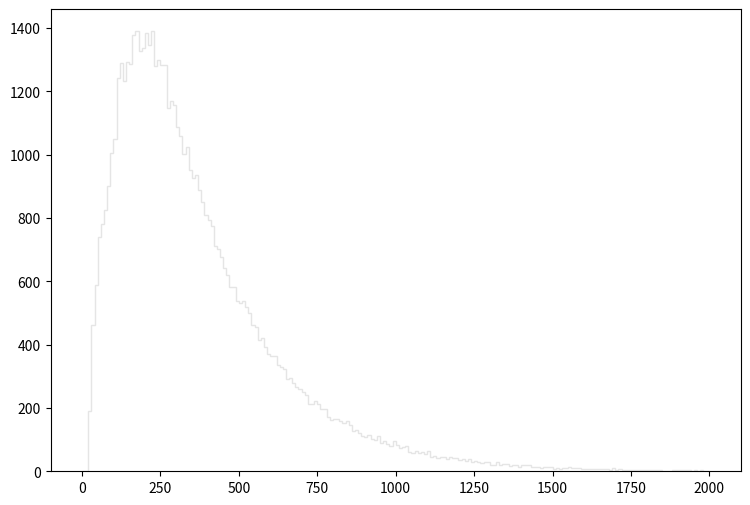

This chart was generated by the following Python code: (Note: this script raises an exception after producing the figure.)
def selection_0():

    # Library import
    import numpy
    import matplotlib
    import matplotlib.pyplot   as plt
    import matplotlib.gridspec as gridspec

    # Library version
    matplotlib_version = matplotlib.__version__
    numpy_version      = numpy.__version__

    # Histo binning
    xBinning = numpy.linspace(0.0,2000.0,201,endpoint=True)

    # Creating data sequence: middle of each bin
    xData = numpy.array([5.0,15.0,25.0,35.0,45.0,55.0,65.0,75.0,85.0,95.0,105.0,115.0,125.0,135.0,145.0,155.0,165.0,175.0,185.0,195.0,205.0,215.0,225.0,235.0,245.0,255.0,265.0,275.0,285.0,295.0,305.0,315.0,325.0,335.0,345.0,355.0,365.0,375.0,385.0,395.0,405.0,415.0,425.0,435.0,445.0,455.0,465.0,475.0,485.0,495.0,505.0,515.0,525.0,535.0,545.0,555.0,565.0,575.0,585.0,595.0,605.0,615.0,625.0,635.0,645.0,655.0,665.0,675.0,685.0,695.0,705.0,715.0,725.0,735.0,745.0,755.0,765.0,775.0,785.0,795.0,805.0,815.0,825.0,835.0,845.0,855.0,865.0,875.0,885.0,895.0,905.0,915.0,925.0,935.0,945.0,955.0,965.0,975.0,985.0,995.0,1005.0,1015.0,1025.0,1035.0,1045.0,1055.0,1065.0,1075.0,1085.0,1095.0,1105.0,1115.0,1125.0,1135.0,1145.0,1155.0,1165.0,1175.0,1185.0,1195.0,1205.0,1215.0,1225.0,1235.0,1245.0,1255.0,1265.0,1275.0,1285.0,1295.0,1305.0,1315.0,1325.0,1335.0,1345.0,1355.0,1365.0,1375.0,1385.0,1395.0,1405.0,1415.0,1425.0,1435.0,1445.0,1455.0,1465.0,1475.0,1485.0,1495.0,1505.0,1515.0,1525.0,1535.0,1545.0,1555.0,1565.0,1575.0,1585.0,1595.0,1605.0,1615.0,1625.0,1635.0,1645.0,1655.0,1665.0,1675.0,1685.0,1695.0,1705.0,1715.0,1725.0,1735.0,1745.0,1755.0,1765.0,1775.0,1785.0,1795.0,1805.0,1815.0,1825.0,1835.0,1845.0,1855.0,1865.0,1875.0,1885.0,1895.0,1905.0,1915.0,1925.0,1935.0,1945.0,1955.0,1965.0,1975.0,1985.0,1995.0])

    # Creating weights for histo: y1_PT_0
    y1_PT_0_weights = numpy.array([0.0,0.0,189.760787293,461.198604554,588.01269582,660.478233686,778.694632323,817.076899413,889.849037016,991.484749871,1032.01621512,1131.80962955,1150.53981349,1190.764379,1269.06371187,1260.1591195,1277.96830423,1275.2047066,1243.57813372,1254.93912398,1268.14241266,1244.80633267,1249.41192872,1159.75160559,1179.40338874,1126.89653376,1130.5814306,1083.29457115,1064.87128695,1032.93751433,1017.89162723,950.032285413,908.886720693,892.612634647,882.172643598,854.84476703,846.861173875,803.873310734,760.885447594,751.366755755,716.362485769,717.283484979,648.81004369,647.274645007,631.614658434,607.050379496,565.904814776,545.946131889,529.05794637,505.107466905,505.721866379,507.256965062,471.638595603,462.426803501,436.32712588,428.343532725,389.961565635,395.795660633,371.845181169,352.807797492,344.210104864,342.67470618,315.039629875,313.197331455,307.056336721,273.587165418,280.956509099,266.83192121,256.084940425,249.02264648,245.33798964,233.976909381,206.034783339,203.578325446,213.404127021,206.648882813,188.22550861,190.681966503,167.038626776,158.748103885,159.669283095,159.362233358,153.52813836,148.615252573,156.598725727,142.474107838,123.129584425,125.893092055,118.523718374,109.926145746,105.013259958,112.38260364,99.1791949607,95.1874583834,109.619096009,88.7392639122,93.6521796998,84.7475273349,76.7640841801,93.9592294365,81.3699202309,72.465297866,74.9217257598,78.9134623372,59.8759886605,56.4983515566,63.8676952379,56.8054012933,60.1830383972,52.5066149792,62.9465460277,45.1372712979,46.3655002448,42.9878931409,45.1372712979,44.8302215612,37.4608778799,44.5231718245,39.9173057737,42.0667139307,35.6185194596,37.7679276166,31.3197331455,38.6891068268,28.8632932517,33.1620915658,28.2491787783,26.0997856212,28.556234515,30.0915041986,18.73043294,18.4233772032,28.2491787783,18.4233772032,23.6433337275,21.4939405704,16.5810397829,19.9586588868,18.4233772032,14.1245908891,19.9586588868,18.1163214665,18.4233772032,13.8175321524,13.5104764157,14.7387023626,11.6681389954,12.5893092055,12.8963649423,12.5893092055,7.67640841801,11.3610832587,8.59757562818,11.6681389954,10.4399130485,12.5893092055,8.9046313649,9.21169010162,11.0540275219,7.98346415473,7.98346415473,8.29051989145,7.67640841801,5.83407099769,7.67640841801,7.36934968129,7.06229394457,6.14112673441,4.29878931409,8.9046313649,4.60584505081,6.44818247113,3.68467484065,4.60584505081,4.29878931409,4.60584505081,4.91290078753,4.29878931409,5.52701226097,3.99173057737,4.29878931409,3.99173057737,3.37761910393,5.52701226097,2.76350673048,2.14939405704,1.5352813836,2.45645039376,3.68467484065,3.37761910393,3.68467484065,2.76350673048,3.37761910393,3.99173057737,2.14939405704,2.76350673048,1.22822504688,3.07056336721,1.84233772032,0.614112673441])

    # Creating weights for histo: y1_PT_1
    y1_PT_1_weights = numpy.array([0.0,0.0,0.0,1.82209320175,0.909853848219,0.913150150035,0.0,0.0,0.0,0.0,0.0,0.0,0.0,0.0,0.0,0.0,0.0,0.0,0.0,0.0,0.0,0.0,0.0,0.0,0.0,0.0,0.0,0.0,0.0,0.0,0.0,0.0,0.0,0.0,0.0,0.0,0.0,0.0,0.0,0.0,0.0,0.0,0.0,0.0,0.0,0.0,0.0,0.0,0.0,0.0,0.0,0.0,0.0,0.0,0.0,0.0,0.0,0.0,0.0,0.0,0.0,0.0,0.0,0.0,0.0,0.0,0.0,0.0,0.0,0.0,0.0,0.0,0.0,0.0,0.0,0.0,0.0,0.0,0.0,0.0,0.0,0.0,0.0,0.0,0.0,0.0,0.0,0.0,0.0,0.0,0.0,0.0,0.0,0.0,0.0,0.0,0.0,0.0,0.0,0.0,0.0,0.0,0.0,0.0,0.0,0.0,0.0,0.0,0.0,0.0,0.0,0.0,0.0,0.0,0.0,0.0,0.0,0.0,0.0,0.0,0.0,0.0,0.0,0.0,0.0,0.0,0.0,0.0,0.0,0.0,0.0,0.0,0.0,0.0,0.0,0.0,0.0,0.0,0.0,0.0,0.0,0.0,0.0,0.0,0.0,0.0,0.0,0.0,0.0,0.0,0.0,0.0,0.0,0.0,0.0,0.0,0.0,0.0,0.0,0.0,0.0,0.0,0.0,0.0,0.0,0.0,0.0,0.0,0.0,0.0,0.0,0.0,0.0,0.0,0.0,0.0,0.0,0.0,0.0,0.0,0.0,0.0,0.0,0.0,0.0,0.0,0.0,0.0,0.0,0.0,0.0,0.0,0.0,0.0,0.0,0.0,0.0,0.0,0.0,0.0])

    # Creating weights for histo: y1_PT_2
    y1_PT_2_weights = numpy.array([0.0,0.0,0.0,0.0,0.0,0.752246786476,2.25808254825,7.52808020362,10.5435951411,12.8113767158,15.0565508847,9.04294994055,10.5332102999,7.52683439455,5.27341371341,3.76431126672,1.5053095469,0.752773001351,0.0,0.0,0.0,0.0,0.0,0.0,0.0,0.0,0.0,0.0,0.0,0.0,0.0,0.0,0.0,0.0,0.0,0.0,0.0,0.0,0.0,0.0,0.0,0.0,0.0,0.0,0.0,0.0,0.0,0.0,0.0,0.0,0.0,0.0,0.0,0.0,0.0,0.0,0.0,0.0,0.0,0.0,0.0,0.0,0.0,0.0,0.0,0.0,0.0,0.0,0.0,0.0,0.0,0.0,0.0,0.0,0.0,0.0,0.0,0.0,0.0,0.0,0.0,0.0,0.0,0.0,0.0,0.0,0.0,0.0,0.0,0.0,0.0,0.0,0.0,0.0,0.0,0.0,0.0,0.0,0.0,0.0,0.0,0.0,0.0,0.0,0.0,0.0,0.0,0.0,0.0,0.0,0.0,0.0,0.0,0.0,0.0,0.0,0.0,0.0,0.0,0.0,0.0,0.0,0.0,0.0,0.0,0.0,0.0,0.0,0.0,0.0,0.0,0.0,0.0,0.0,0.0,0.0,0.0,0.0,0.0,0.0,0.0,0.0,0.0,0.0,0.0,0.0,0.0,0.0,0.0,0.0,0.0,0.0,0.0,0.0,0.0,0.0,0.0,0.0,0.0,0.0,0.0,0.0,0.0,0.0,0.0,0.0,0.0,0.0,0.0,0.0,0.0,0.0,0.0,0.0,0.0,0.0,0.0,0.0,0.0,0.0,0.0,0.0,0.0,0.0,0.0,0.0,0.0,0.0,0.0,0.0,0.0,0.0,0.0,0.0,0.0,0.0,0.0,0.0,0.0,0.0])

    # Creating weights for histo: y1_PT_3
    y1_PT_3_weights = numpy.array([0.0,0.0,0.0,0.0,0.0,0.0,0.0,0.0,0.0,0.0,3.30199476371,5.35642587437,14.4365115646,18.977544663,18.1487910859,23.9266717741,30.1229390145,27.2192271395,31.7644589114,30.9401721381,28.8846806947,30.1162113865,27.2303697733,19.7963256284,16.9138173598,17.7378908479,14.4375170525,19.3888135799,16.0853958985,14.0286095086,13.614872576,8.66453887946,7.42314831259,6.60056477477,2.88769201565,4.12459353619,0.825650580535,0.411927968511,0.0,0.0,0.0,0.0,0.0,0.0,0.0,0.0,0.0,0.0,0.0,0.0,0.0,0.0,0.0,0.0,0.0,0.0,0.0,0.0,0.0,0.0,0.0,0.0,0.0,0.0,0.0,0.0,0.0,0.0,0.0,0.0,0.0,0.0,0.0,0.0,0.0,0.0,0.0,0.0,0.0,0.0,0.0,0.0,0.0,0.0,0.0,0.0,0.0,0.0,0.0,0.0,0.0,0.0,0.0,0.0,0.0,0.0,0.0,0.0,0.0,0.0,0.0,0.0,0.0,0.0,0.0,0.0,0.0,0.0,0.0,0.0,0.0,0.0,0.0,0.0,0.0,0.0,0.0,0.0,0.0,0.0,0.0,0.0,0.0,0.0,0.0,0.0,0.0,0.0,0.0,0.0,0.0,0.0,0.0,0.0,0.0,0.0,0.0,0.0,0.0,0.0,0.0,0.0,0.0,0.0,0.0,0.0,0.0,0.0,0.0,0.0,0.0,0.0,0.0,0.0,0.0,0.0,0.0,0.0,0.0,0.0,0.0,0.0,0.0,0.0,0.0,0.0,0.0,0.0,0.0,0.0,0.0,0.0,0.0,0.0,0.0,0.0,0.0,0.0,0.0,0.0,0.0,0.0,0.0,0.0,0.0,0.0,0.0,0.0,0.0,0.0,0.0,0.0,0.0,0.0,0.0,0.0,0.0,0.0,0.0,0.0])

    # Creating weights for histo: y1_PT_4
    y1_PT_4_weights = numpy.array([0.0,0.0,0.0,0.0,0.0,0.0,0.0,0.0,0.0,0.0,0.0,0.0,0.0,0.0,0.0,0.0,0.0,0.0,0.0,0.0,0.813660897617,3.10960083369,5.69984761328,6.88240320638,7.47622726875,8.58604142838,8.58644426146,10.0653046299,11.9908647993,12.9497548391,14.1370963298,14.9517029833,14.6547638961,17.0235576982,17.0973002019,17.4672452696,18.2811214124,14.6553290649,14.9493040221,15.9149821,14.5066445768,12.0636753758,10.3621234684,9.69366405579,8.43840911625,6.43853826811,6.73450634715,6.43890202037,5.40161885903,4.14475258716,4.07126861808,2.07339239494,2.14719652613,2.36822803202,1.3322014694,0.887930992453,0.296119321819,0.0739603342326,0.0,0.0,0.0,0.0,0.0,0.0,0.0,0.0,0.0,0.0,0.0,0.0,0.0,0.0,0.0,0.0,0.0,0.0,0.0,0.0,0.0,0.0,0.0,0.0,0.0,0.0,0.0,0.0,0.0,0.0,0.0,0.0,0.0,0.0,0.0,0.0,0.0,0.0,0.0,0.0,0.0,0.0,0.0,0.0,0.0,0.0,0.0,0.0,0.0,0.0,0.0,0.0,0.0,0.0,0.0,0.0,0.0,0.0,0.0,0.0,0.0,0.0,0.0,0.0,0.0,0.0,0.0,0.0,0.0,0.0,0.0,0.0,0.0,0.0,0.0,0.0,0.0,0.0,0.0,0.0,0.0,0.0,0.0,0.0,0.0,0.0,0.0,0.0,0.0,0.0,0.0,0.0,0.0,0.0,0.0,0.0,0.0,0.0,0.0,0.0,0.0,0.0,0.0,0.0,0.0,0.0,0.0,0.0,0.0,0.0,0.0,0.0,0.0,0.0,0.0,0.0,0.0,0.0,0.0,0.0,0.0,0.0,0.0,0.0,0.0,0.0,0.0,0.0,0.0,0.0,0.0,0.0,0.0,0.0,0.0,0.0,0.0,0.0,0.0,0.0,0.0,0.0])

    # Creating weights for histo: y1_PT_5
    y1_PT_5_weights = numpy.array([0.0,0.0,0.0,0.0,0.0,0.0,0.0,0.0,0.0,0.0,0.0,0.0,0.0,0.0,0.0,0.0,0.0,0.0,0.0,0.0,0.0,0.0,0.0,0.0,0.0,0.0,0.0,0.0,0.0,0.0,0.359232884497,0.623997465461,1.05875343832,1.39933308956,1.94681148724,1.92817175777,1.96665755514,2.55207949806,2.64688659664,3.02504669126,3.5356309381,2.96802469347,3.1570567273,2.89229994853,3.91289078015,3.74359828433,3.95124454048,4.27223559605,4.31036429323,4.49950735822,5.00989054866,4.08353365482,4.8579339165,5.2186681222,4.61382142958,4.99070616639,4.34798884898,4.61332028898,3.83742860888,4.00850060394,3.2706145865,2.81686028357,2.53348027996,2.26872650203,2.00408045432,1.85312580327,1.53133682384,1.26700586453,1.32372537746,0.945462053883,0.850786992343,0.567242242513,0.567185826685,0.3402141487,0.18914795636,0.207992313234,0.0755909974144,0.0378915706606,0.0,0.0,0.0,0.0,0.0,0.0,0.0,0.0,0.0,0.0,0.0,0.0,0.0,0.0,0.0,0.0,0.0,0.0,0.0,0.0,0.0,0.0,0.0,0.0,0.0,0.0,0.0,0.0,0.0,0.0,0.0,0.0,0.0,0.0,0.0,0.0,0.0,0.0,0.0,0.0,0.0,0.0,0.0,0.0,0.0,0.0,0.0,0.0,0.0,0.0,0.0,0.0,0.0,0.0,0.0,0.0,0.0,0.0,0.0,0.0,0.0,0.0,0.0,0.0,0.0,0.0,0.0,0.0,0.0,0.0,0.0,0.0,0.0,0.0,0.0,0.0,0.0,0.0,0.0,0.0,0.0,0.0,0.0,0.0,0.0,0.0,0.0,0.0,0.0,0.0,0.0,0.0,0.0,0.0,0.0,0.0,0.0,0.0,0.0,0.0,0.0,0.0,0.0,0.0,0.0,0.0,0.0,0.0,0.0,0.0,0.0,0.0,0.0,0.0,0.0,0.0,0.0,0.0,0.0,0.0,0.0,0.0])

    # Creating weights for histo: y1_PT_6
    y1_PT_6_weights = numpy.array([0.0,0.0,0.0,0.0,0.0,0.0,0.0,0.0,0.0,0.0,0.0,0.0,0.0,0.0,0.0,0.0,0.0,0.0,0.0,0.0,0.0,0.0,0.0,0.0,0.0,0.0,0.0,0.0,0.0,0.0,0.0,0.0,0.0,0.0,0.0,0.0,0.0,0.0,0.0,0.0,0.043018425228,0.150496745403,0.192911895222,0.258092406619,0.23638836289,0.322209200861,0.364725346452,0.536773104871,0.450598294342,0.643690062508,0.558589016225,0.72998611295,0.75228803365,0.751108624977,0.922688968669,0.85887343724,0.707985829954,0.730918618078,0.881414163828,1.01015865445,0.966317342375,1.07338860535,0.987856358863,0.837770794462,1.05254013902,1.15866142692,1.35201771854,1.26717077371,0.966039172879,1.18058208296,1.13812936902,1.41749701846,1.09599231372,1.20224331408,1.35237836416,1.13806038898,1.43866564214,1.24471552239,0.966659243427,1.1157355999,1.02987494845,1.13804314397,1.13832131347,0.924070068971,0.644251425047,0.70886105166,0.686758198349,0.643975130008,0.473134297297,0.558501516548,0.321945652134,0.622651076308,0.343307869789,0.322017256411,0.321628044051,0.278937049063,0.321958323467,0.215130590008,0.21456480375,0.15061955986,0.171926968377,0.172199514501,0.2146420314,0.150533034901,0.107354605979,0.236446096182,0.0860456978954,0.0429234877034,0.12846722087,0.0858267612569,0.0428375700684,0.0213476568691,0.0430565966809,0.0215457270465,0.0429275740208,0.0431176140222,0.0,0.0,0.0,0.0,0.0,0.0,0.0,0.0,0.0,0.0,0.0,0.0,0.0,0.0,0.0,0.0,0.0,0.0,0.0,0.0,0.0,0.0,0.0,0.0,0.0,0.0,0.0,0.0,0.0,0.0,0.0,0.0,0.0,0.0,0.0,0.0,0.0,0.0,0.0,0.0,0.0,0.0,0.0,0.0,0.0,0.0,0.0,0.0,0.0,0.0,0.0,0.0,0.0,0.0,0.0,0.0,0.0,0.0,0.0,0.0,0.0,0.0,0.0,0.0,0.0,0.0,0.0,0.0,0.0,0.0,0.0,0.0,0.0,0.0,0.0,0.0,0.0,0.0,0.0,0.0,0.0,0.0,0.0,0.0])

    # Creating weights for histo: y1_PT_7
    y1_PT_7_weights = numpy.array([0.0,0.0,0.0,0.0,0.0,0.0,0.0,0.0,0.0,0.0,0.0,0.0,0.0,0.0,0.0,0.0,0.0,0.0,0.0,0.0,0.0,0.0,0.0,0.0,0.0,0.0,0.0,0.0,0.0,0.0,0.0,0.0,0.0,0.0,0.0,0.0,0.0,0.0,0.0,0.0,0.0,0.0,0.0,0.0,0.0,0.0,0.0,0.0,0.0,0.0,0.0,0.0,0.0,0.0,0.0,0.0,0.0,0.0,0.0,0.0,0.0016221902017,0.00484954537566,0.0161990822689,0.0129446750064,0.0226939094826,0.0307866691285,0.043745111421,0.0324039480552,0.0340246845195,0.0437337015469,0.0372542132273,0.0372588337548,0.0356307107329,0.0696514976646,0.0421082816908,0.0421354076448,0.032397818784,0.0664133879771,0.0664336302881,0.0485974511157,0.0583202354292,0.056712889065,0.045371285649,0.0501933247414,0.035628950532,0.0615726153173,0.0632012412537,0.0648157855825,0.0581841027444,0.0486102125726,0.0534584346543,0.0533285255372,0.0664387537302,0.051837289572,0.0485880214677,0.0615944606685,0.0387301417307,0.0485836523975,0.0405149855021,0.0534540341519,0.0421097904345,0.0372554705137,0.0648014210854,0.0615395172528,0.0518582548227,0.0550436527779,0.0615433834085,0.053451299554,0.055075902174,0.0583279363084,0.0679330700471,0.0776320916477,0.0680318613259,0.0648032127185,0.0680389964262,0.0776506051899,0.0826374430971,0.0972007486131,0.0923432854763,0.076146073421,0.0566865174828,0.0726933449453,0.0842170977283,0.0534488164134,0.0583297279415,0.0551020222989,0.0356337282203,0.0518470964059,0.0518536971595,0.0421182456855,0.0486040204371,0.0421299070168,0.0485987712664,0.02755331827,0.017815072477,0.024298408093,0.0371556734058,0.0178230059542,0.0129544755539,0.0178089589219,0.0194423656899,0.0145765227393,0.0129546861494,0.0128413009188,0.0226857685531,0.0128412694866,0.0113516962826,0.0048656857898,0.0113417417175,0.00485778374479,0.0097249059843,0.00810587314306,0.00323514877802,0.00324547424257,0.00648264096526,0.00485933020706,0.00323357088359,0.0,0.0,0.0,0.0,0.0,0.0,0.0,0.0,0.0,0.0,0.0,0.0,0.0,0.0,0.0,0.0,0.0,0.0,0.0,0.0,0.0,0.0,0.0,0.0,0.0,0.0,0.0,0.0,0.0,0.0,0.0,0.0,0.0,0.0,0.0,0.0,0.0,0.0,0.0,0.0,0.0,0.0,0.0])

    # Creating weights for histo: y1_PT_8
    y1_PT_8_weights = numpy.array([0.0,0.0,0.0,0.0,0.0,0.0,0.0,0.0,0.0,0.0,0.0,0.0,0.0,0.0,0.0,0.0,0.0,0.0,0.0,0.0,0.0,0.0,0.0,0.0,0.0,0.0,0.0,0.0,0.0,0.0,0.0,0.0,0.0,0.0,0.0,0.0,0.0,0.0,0.0,0.0,0.0,0.0,0.0,0.0,0.0,0.0,0.0,0.0,0.0,0.0,0.0,0.0,0.0,0.0,0.0,0.0,0.0,0.0,0.0,0.0,0.0,0.0,0.0,0.0,0.0,0.0,0.0,0.0,0.0,0.0,0.0,0.0,0.0,0.0,0.0,0.0,0.0,0.0,0.0,0.0,0.0,0.0,0.0,0.0,0.0,0.00212624021527,0.0,0.00638724665889,0.00638607177072,0.00212763671741,0.00638585015675,0.00212763671741,0.0,0.00212980497074,0.0,0.0,0.00852190820525,0.00213219483804,0.00212624021527,0.00849543257374,0.00213366818121,0.00426200092241,0.00213219483804,0.00848550003578,0.00426347315194,0.00639566910362,0.00213366818121,0.0,0.00425149486085,0.0,0.00638228540128,0.00212763671741,0.00212763671741,0.0,0.0,0.00424438205449,0.00424990681296,0.00213366818121,0.00212980497074,0.00213060679015,0.0,0.0,0.00639021784526,0.0,0.00213219483804,0.0,0.00426586301925,0.00425983155545,0.00213219483804,0.00213366818121,0.0,0.00638904184346,0.00424557253358,0.0,0.00212763671741,0.00213060679015,0.00213060679015,0.00636142918748,0.00212763671741,0.00212624021527,0.00426733636241,0.00426200092241,0.00212763671741,0.0,0.00425744168815,0.0085248025506,0.00631221529382,0.00426438967608,0.00425387581904,0.0085137073745,0.00213219483804,0.00639180589315,0.00425744168815,0.00852547407436,0.0085233047074,0.00424438205449,0.0042412995043,0.014906201496,0.00212980497074,0.0106467396684,0.00638824002405,0.0106494680816,0.00851226966775,0.0,0.0042524793169,0.00638588022497,0.00426438967608,0.00841561145133,0.00426733636241,0.00639497307983,0.00213060679015,0.00426427497136,0.00426438967608,0.00212763671741,0.00638082764904,0.0,0.00213366818121,0.00851307148716,0.00413849177846,0.00425961105511,0.00639260771256,0.00202509626471,0.0,0.00212763671741,0.00212763671741,0.0,0.0021149646298,0.0,0.0,0.00419598445754,0.00212624021527,0.00635995584431,0.00212624021527,0.00212763671741,0.0,0.00211218721645,0.00212763671741,0.0,0.0,0.0])

    # Creating weights for histo: y1_PT_9
    y1_PT_9_weights = numpy.array([0.0,0.0,0.0,0.0,0.0,0.0,0.0,0.0,0.0,0.0,0.0,0.0,0.0,0.0,0.0,0.0,0.0,0.0,0.0,0.0,0.0,0.0,0.0,0.0,0.0,0.0,0.0,0.0,0.0,0.0,0.0,0.0,0.0,0.0,0.0,0.0,0.0,0.0,0.0,0.0,0.0,0.0,0.0,0.0,0.0,0.0,0.0,0.0,0.0,0.0,0.0,0.0,0.0,0.0,0.0,0.0,0.0,0.0,0.0,0.0,0.0,0.0,0.0,0.0,0.0,0.0,0.0,0.0,0.0,0.0,0.0,0.0,0.0,0.0,0.0,0.0,0.0,0.0,0.0,0.0,0.0,0.0,0.0,0.0,0.0,0.0,0.0,0.0,0.0,0.0,0.0,0.0,0.0,0.0,0.0,0.0,0.0,0.0,0.0,0.0,0.0,0.0,0.0,0.0,0.0,0.0,0.0,0.0,0.0,0.0,0.0,0.0,0.0,0.0,0.0,0.0,0.0,0.0,0.0,0.0,0.0,0.0,0.0,0.0,0.0,0.0,0.0,0.0,0.0,0.0,0.0,0.0,0.0,0.0,0.0,0.0,0.0,0.0,0.0,0.0,0.0,0.0,0.0,0.0,0.0,0.0,0.0,0.0,0.0,0.0,0.0,0.0,0.0,0.0,0.0,0.0,0.0,0.0,0.0,0.0,0.0,0.0,0.0,0.0,0.0,0.0,0.0,0.0,0.0,0.0,0.0,0.0,0.0,0.0,0.0,0.0,0.0,0.0,0.0,0.0,0.0,0.0,0.0,0.0,0.0,0.0,0.0,0.0,0.0,0.0,0.0,0.0,0.0,0.0,0.0,0.0,0.0,0.0,0.0,0.0])

    # Creating weights for histo: y1_PT_10
    y1_PT_10_weights = numpy.array([0.0,0.0,0.0,0.0,0.0,78.9085371523,0.0,0.0,0.0,0.0,0.0,79.0971291539,78.97186254,0.0,0.0,0.0,0.0,0.0,0.0,0.0,0.0,0.0,0.0,0.0,0.0,0.0,0.0,0.0,0.0,0.0,0.0,0.0,0.0,0.0,0.0,0.0,0.0,0.0,0.0,0.0,0.0,0.0,0.0,0.0,0.0,0.0,0.0,0.0,0.0,0.0,0.0,0.0,0.0,0.0,0.0,0.0,0.0,0.0,0.0,0.0,0.0,0.0,0.0,0.0,0.0,0.0,0.0,0.0,0.0,0.0,0.0,0.0,0.0,0.0,0.0,0.0,0.0,0.0,0.0,0.0,0.0,0.0,0.0,0.0,0.0,0.0,0.0,0.0,0.0,0.0,0.0,0.0,0.0,0.0,0.0,0.0,0.0,0.0,0.0,0.0,0.0,0.0,0.0,0.0,0.0,0.0,0.0,0.0,0.0,0.0,0.0,0.0,0.0,0.0,0.0,0.0,0.0,0.0,0.0,0.0,0.0,0.0,0.0,0.0,0.0,0.0,0.0,0.0,0.0,0.0,0.0,0.0,0.0,0.0,0.0,0.0,0.0,0.0,0.0,0.0,0.0,0.0,0.0,0.0,0.0,0.0,0.0,0.0,0.0,0.0,0.0,0.0,0.0,0.0,0.0,0.0,0.0,0.0,0.0,0.0,0.0,0.0,0.0,0.0,0.0,0.0,0.0,0.0,0.0,0.0,0.0,0.0,0.0,0.0,0.0,0.0,0.0,0.0,0.0,0.0,0.0,0.0,0.0,0.0,0.0,0.0,0.0,0.0,0.0,0.0,0.0,0.0,0.0,0.0,0.0,0.0,0.0,0.0,0.0,0.0])

    # Creating weights for histo: y1_PT_11
    y1_PT_11_weights = numpy.array([0.0,0.0,0.0,0.0,0.0,0.0,0.0,0.0,0.0,0.0,0.0,17.2486885309,34.5412068894,17.3128913891,0.0,0.0,69.0993600824,86.4336994973,51.7898925383,51.7837826465,86.3385350506,69.1008587351,103.724866186,86.3937546387,86.3570664677,120.954645755,120.972860149,17.2639690244,69.1551848956,86.3425987051,17.2947865117,69.0817220929,51.7349899729,86.4209321291,17.2639690244,0.0,17.2277477414,0.0,0.0,0.0,0.0,0.0,0.0,0.0,0.0,0.0,0.0,0.0,0.0,0.0,0.0,0.0,0.0,0.0,0.0,0.0,0.0,0.0,0.0,0.0,0.0,0.0,0.0,0.0,0.0,0.0,0.0,0.0,0.0,0.0,0.0,0.0,0.0,0.0,0.0,0.0,0.0,0.0,0.0,0.0,0.0,0.0,0.0,0.0,0.0,0.0,0.0,0.0,0.0,0.0,0.0,0.0,0.0,0.0,0.0,0.0,0.0,0.0,0.0,0.0,0.0,0.0,0.0,0.0,0.0,0.0,0.0,0.0,0.0,0.0,0.0,0.0,0.0,0.0,0.0,0.0,0.0,0.0,0.0,0.0,0.0,0.0,0.0,0.0,0.0,0.0,0.0,0.0,0.0,0.0,0.0,0.0,0.0,0.0,0.0,0.0,0.0,0.0,0.0,0.0,0.0,0.0,0.0,0.0,0.0,0.0,0.0,0.0,0.0,0.0,0.0,0.0,0.0,0.0,0.0,0.0,0.0,0.0,0.0,0.0,0.0,0.0,0.0,0.0,0.0,0.0,0.0,0.0,0.0,0.0,0.0,0.0,0.0,0.0,0.0,0.0,0.0,0.0,0.0,0.0,0.0,0.0,0.0,0.0,0.0,0.0,0.0,0.0,0.0,0.0,0.0,0.0,0.0,0.0,0.0,0.0,0.0,0.0,0.0,0.0])

    # Creating weights for histo: y1_PT_12
    y1_PT_12_weights = numpy.array([0.0,0.0,0.0,0.0,0.0,0.0,0.0,0.0,0.0,0.0,0.0,0.0,0.0,0.0,0.0,0.0,0.0,0.0,0.0,0.0,2.07914487411,0.0,4.15234016472,8.31073608337,10.3938750431,10.3852458101,10.3754798611,16.593192748,8.30942914839,12.4546085788,24.911845453,14.5362184535,18.6924101816,20.7451290034,29.0705039126,45.7056512931,49.8392587231,64.405005829,66.445353487,37.3762632568,56.0831189648,39.4567998869,47.7701758058,37.3952469923,29.0750046159,22.8610596254,39.472234991,20.764332004,35.3058820598,18.6940719797,12.4577359906,16.617167648,29.0776877274,24.9293635749,12.456270377,14.5276815426,4.15933933529,4.14988785846,0.0,0.0,0.0,0.0,0.0,0.0,0.0,0.0,0.0,0.0,0.0,0.0,0.0,0.0,0.0,0.0,0.0,0.0,0.0,0.0,0.0,0.0,0.0,0.0,0.0,0.0,0.0,0.0,0.0,0.0,0.0,0.0,0.0,0.0,0.0,0.0,0.0,0.0,0.0,0.0,0.0,0.0,0.0,0.0,0.0,0.0,0.0,0.0,0.0,0.0,0.0,0.0,0.0,0.0,0.0,0.0,0.0,0.0,0.0,0.0,0.0,0.0,0.0,0.0,0.0,0.0,0.0,0.0,0.0,0.0,0.0,0.0,0.0,0.0,0.0,0.0,0.0,0.0,0.0,0.0,0.0,0.0,0.0,0.0,0.0,0.0,0.0,0.0,0.0,0.0,0.0,0.0,0.0,0.0,0.0,0.0,0.0,0.0,0.0,0.0,0.0,0.0,0.0,0.0,0.0,0.0,0.0,0.0,0.0,0.0,0.0,0.0,0.0,0.0,0.0,0.0,0.0,0.0,0.0,0.0,0.0,0.0,0.0,0.0,0.0,0.0,0.0,0.0,0.0,0.0,0.0,0.0,0.0,0.0,0.0,0.0,0.0,0.0,0.0,0.0,0.0,0.0])

    # Creating weights for histo: y1_PT_13
    y1_PT_13_weights = numpy.array([0.0,0.0,0.0,0.0,0.0,0.0,0.0,0.0,0.0,0.0,0.0,0.0,0.0,0.0,0.0,0.0,0.0,0.0,0.0,0.0,0.0,0.0,0.0,0.0,0.0,0.0,0.0,0.0,0.0,0.0,0.0,0.0,0.755502653215,0.0,0.754445761059,2.26861400616,1.51350825646,3.02717900667,5.2887666372,2.27085114007,3.02721633017,2.26860535803,2.26829038414,3.02635424845,2.26422257829,3.02039159245,3.78571897313,3.01780170598,6.04311544821,4.53384022235,3.02829324957,6.80937136464,9.8245454055,3.02502380238,3.78201393345,6.0455096139,15.1262250619,15.1277407599,15.8763772554,11.3429562397,13.6164805613,15.1137899655,15.1304034727,12.0979149712,12.8520771647,12.8468837369,9.83099053596,6.80745512175,6.8102316257,6.05069393847,2.26911150105,3.02774932789,2.271921232,3.77917689262,4.54253659682,1.50869944267,2.26635684501,0.0,0.0,0.0,0.0,0.0,0.0,0.0,0.0,0.0,0.0,0.0,0.0,0.0,0.0,0.0,0.0,0.0,0.0,0.0,0.0,0.0,0.0,0.0,0.0,0.0,0.0,0.0,0.0,0.0,0.0,0.0,0.0,0.0,0.0,0.0,0.0,0.0,0.0,0.0,0.0,0.0,0.0,0.0,0.0,0.0,0.0,0.0,0.0,0.0,0.0,0.0,0.0,0.0,0.0,0.0,0.0,0.0,0.0,0.0,0.0,0.0,0.0,0.0,0.0,0.0,0.0,0.0,0.0,0.0,0.0,0.0,0.0,0.0,0.0,0.0,0.0,0.0,0.0,0.0,0.0,0.0,0.0,0.0,0.0,0.0,0.0,0.0,0.0,0.0,0.0,0.0,0.0,0.0,0.0,0.0,0.0,0.0,0.0,0.0,0.0,0.0,0.0,0.0,0.0,0.0,0.0,0.0,0.0,0.0,0.0,0.0,0.0,0.0,0.0,0.0,0.0,0.0,0.0,0.0,0.0,0.0,0.0,0.0])

    # Creating weights for histo: y1_PT_14
    y1_PT_14_weights = numpy.array([0.0,0.0,0.0,0.0,0.0,0.0,0.0,0.0,0.0,0.0,0.0,0.0,0.0,0.0,0.0,0.0,0.0,0.0,0.0,0.0,0.0,0.0,0.0,0.0,0.0,0.0,0.0,0.0,0.0,0.0,0.0,0.0,0.0,0.0,0.0,0.0,0.0,0.0,0.0,0.0,0.212260573394,0.21271710161,0.636445232254,0.424589996818,0.0,0.0,0.63675802954,0.0,0.212398562012,0.84967862252,0.636867104608,1.2729660668,0.0,0.636410605248,2.54598984528,0.849176530936,0.212327201525,0.424608175996,0.424440235018,1.0614371909,0.848768509384,1.90799043759,1.06199439713,1.69740601326,0.636335580069,0.848015372008,1.91032256643,1.90861949486,2.12054600421,1.06016926537,2.12162954094,2.12314043262,2.33545245598,2.33402091785,1.69700953405,1.48685708162,4.87837088585,4.66640744102,2.9694677381,3.18355208703,3.81928948558,5.5191695984,4.03371721898,2.75912137444,1.91048560191,3.81896630019,3.18268929747,3.18361268429,2.12084899051,1.69660728366,1.48612558612,0.423536470167,2.33388904667,1.69627544152,1.27324914258,0.636621829983,2.33420040116,1.0613734195,1.48595158542,1.27187069919,1.27276811575,1.69808412546,0.636602496572,1.06130993665,1.06075994438,0.211885187796,0.636559501373,0.636069240683,0.849186630479,0.424501409395,0.0,0.634892788161,0.637174707843,0.424415996114,0.211760963412,0.636796407804,0.212159260546,0.0,0.0,0.0,0.0,0.0,0.0,0.0,0.0,0.0,0.0,0.0,0.0,0.0,0.0,0.0,0.0,0.0,0.0,0.0,0.0,0.0,0.0,0.0,0.0,0.0,0.0,0.0,0.0,0.0,0.0,0.0,0.0,0.0,0.0,0.0,0.0,0.0,0.0,0.0,0.0,0.0,0.0,0.0,0.0,0.0,0.0,0.0,0.0,0.0,0.0,0.0,0.0,0.0,0.0,0.0,0.0,0.0,0.0,0.0,0.0,0.0,0.0,0.0,0.0,0.0,0.0,0.0,0.0,0.0,0.0,0.0,0.0,0.0,0.0,0.0,0.0,0.0,0.0,0.0,0.0,0.0,0.0,0.0])

    # Creating weights for histo: y1_PT_15
    y1_PT_15_weights = numpy.array([0.0,0.0,0.0,0.0,0.0,0.0,0.0,0.0,0.0,0.0,0.0,0.0,0.0,0.0,0.0,0.0,0.0,0.0,0.0,0.0,0.0,0.0,0.0,0.0,0.0,0.0,0.0,0.0,0.0,0.0,0.0,0.0,0.0,0.0,0.0,0.0,0.0,0.0,0.0,0.0,0.0,0.0,0.0,0.0,0.0,0.0,0.0,0.0,0.0,0.0,0.0,0.0,0.0,0.0,0.0,0.0,0.0,0.0,0.0,0.0,0.0,0.0,0.0,0.0,0.0,0.0,0.0,0.0,0.0,0.115000199243,0.115905766366,0.115000199243,0.114122199795,0.0,0.115222158921,0.0,0.227821045187,0.0,0.11407123062,0.0,0.114144626232,0.0,0.0,0.0,0.0,0.0,0.0,0.229559492958,0.113795553862,0.0,0.0,0.1131372094,0.0,0.0,0.1131372094,0.0,0.0,0.11407123062,0.114914836954,0.0,0.0,0.115174292217,0.0,0.114483327483,0.0,0.0,0.0,0.0,0.0,0.228697892288,0.0,0.0,0.0,0.0,0.114144626232,0.114122199795,0.114337245394,0.114122199795,0.571100480343,0.342754851538,0.342408172504,0.342197559007,0.113449052111,0.113911409014,0.0,0.113449052111,0.11407123062,0.343505561011,0.113795553862,0.228215856852,0.230243100402,0.113795553862,0.1131372094,0.228451378763,0.226586261511,0.0,0.0,0.114337245394,0.0,0.0,0.341274618043,0.229488313396,0.0,0.11407123062,0.0,0.0,0.23017449146,0.0,0.0,0.0,0.227786297506,0.0,0.0,0.0,0.0,0.114195506766,0.115366113601,0.0,0.0,0.0,0.0,0.0,0.0,0.0,0.0,0.0,0.0,0.0,0.0,0.0,0.0,0.0,0.0,0.0,0.0,0.0,0.0,0.0,0.0,0.0,0.0,0.0,0.0,0.0,0.0,0.0,0.0,0.0,0.0,0.0,0.0,0.0,0.0,0.0,0.0,0.0,0.0,0.0,0.0,0.0])

    # Creating weights for histo: y1_PT_16
    y1_PT_16_weights = numpy.array([0.0,0.0,0.0,0.0,0.0,0.0,0.0,0.0,0.0,0.0,0.0,0.0,0.0,0.0,0.0,0.0,0.0,0.0,0.0,0.0,0.0,0.0,0.0,0.0,0.0,0.0,0.0,0.0,0.0,0.0,0.0,0.0,0.0,0.0,0.0,0.0,0.0,0.0,0.0,0.0,0.0,0.0,0.0,0.0,0.0,0.0,0.0,0.0,0.0,0.0,0.0,0.0,0.0,0.0,0.0,0.0,0.0,0.0,0.0,0.0,0.0,0.0,0.0,0.0,0.0,0.0,0.0,0.0,0.0,0.0,0.0,0.0,0.0,0.0,0.0,0.0,0.0,0.0,0.0,0.0,0.0,0.0,0.0,0.0,0.0,0.0,0.0,0.0,0.0,0.0,0.0,0.0,0.0135414770362,0.0135377523129,0.0,0.0,0.0,0.0135469601754,0.0,0.0,0.0135469601754,0.0135002712018,0.0,0.0,0.0,0.0,0.0,0.0,0.0,0.0,0.0,0.0135469601754,0.0,0.0,0.0,0.0,0.0,0.0,0.0,0.01355507372,0.0,0.0,0.0,0.0,0.0,0.0,0.0,0.0,0.0,0.0,0.0,0.0,0.0,0.0,0.0,0.0,0.0,0.0,0.0,0.0,0.0,0.0,0.0,0.0,0.0,0.0,0.0,0.0,0.0,0.0,0.0,0.0,0.0,0.0135459582537,0.0,0.0135727675994,0.0135410352667,0.0271028596867,0.0270260466524,0.0270483256951,0.0406357207738,0.0135400362324,0.0,0.0406291664157,0.040596943228,0.0270608771464,0.0406263945286,0.0,0.0270870368311,0.0,0.01355507372,0.0,0.0270114971324,0.0,0.0,0.0135410352667,0.0,0.0135377523129,0.0,0.0,0.0,0.0135575222203,0.0,0.0135575222203,0.0,0.0135514529424,0.0135727675994,0.0,0.0,0.0135876318441,0.0,0.0135480573807,0.0135002712018,0.0,0.0,0.0,0.0,0.0,0.0135727675994,0.0271187258531])

    # Creating a new Canvas
    fig   = plt.figure(figsize=(12,6),dpi=80)
    frame = gridspec.GridSpec(1,1,right=0.7)
    pad   = fig.add_subplot(frame[0])

    # Creating a new Stack
    pad.hist(x=xData, bins=xBinning, weights=y1_PT_0_weights+y1_PT_1_weights+y1_PT_2_weights+y1_PT_3_weights+y1_PT_4_weights+y1_PT_5_weights+y1_PT_6_weights+y1_PT_7_weights+y1_PT_8_weights+y1_PT_9_weights+y1_PT_10_weights+y1_PT_11_weights+y1_PT_12_weights+y1_PT_13_weights+y1_PT_14_weights+y1_PT_15_weights+y1_PT_16_weights,\
             label="$bg\_dip\_1600\_inf$", histtype="step", rwidth=1.0,\
             color=None, edgecolor="#e5e5e5", linewidth=1, linestyle="solid",\
             bottom=None, cumulative=False, normed=False, align="mid", orientation="vertical")

    pad.hist(x=xData, bins=xBinning, weights=y1_PT_0_weights+y1_PT_1_weights+y1_PT_2_weights+y1_PT_3_weights+y1_PT_4_weights+y1_PT_5_weights+y1_PT_6_weights+y1_PT_7_weights+y1_PT_8_weights+y1_PT_9_weights+y1_PT_10_weights+y1_PT_11_weights+y1_PT_12_weights+y1_PT_13_weights+y1_PT_14_weights+y1_PT_15_weights,\
             label="$bg\_dip\_1200\_1600$", histtype="step", rwidth=1.0,\
             color=None, edgecolor="#f2f2f2", linewidth=1, linestyle="solid",\
             bottom=None, cumulative=False, normed=False, align="mid", orientation="vertical")

    pad.hist(x=xData, bins=xBinning, weights=y1_PT_0_weights+y1_PT_1_weights+y1_PT_2_weights+y1_PT_3_weights+y1_PT_4_weights+y1_PT_5_weights+y1_PT_6_weights+y1_PT_7_weights+y1_PT_8_weights+y1_PT_9_weights+y1_PT_10_weights+y1_PT_11_weights+y1_PT_12_weights+y1_PT_13_weights+y1_PT_14_weights,\
             label="$bg\_dip\_800\_1200$", histtype="step", rwidth=1.0,\
             color=None, edgecolor="#ccc6aa", linewidth=1, linestyle="solid",\
             bottom=None, cumulative=False, normed=False, align="mid", orientation="vertical")

    pad.hist(x=xData, bins=xBinning, weights=y1_PT_0_weights+y1_PT_1_weights+y1_PT_2_weights+y1_PT_3_weights+y1_PT_4_weights+y1_PT_5_weights+y1_PT_6_weights+y1_PT_7_weights+y1_PT_8_weights+y1_PT_9_weights+y1_PT_10_weights+y1_PT_11_weights+y1_PT_12_weights+y1_PT_13_weights,\
             label="$bg\_dip\_600\_800$", histtype="step", rwidth=1.0,\
             color=None, edgecolor="#ccc6aa", linewidth=1, linestyle="solid",\
             bottom=None, cumulative=False, normed=False, align="mid", orientation="vertical")

    pad.hist(x=xData, bins=xBinning, weights=y1_PT_0_weights+y1_PT_1_weights+y1_PT_2_weights+y1_PT_3_weights+y1_PT_4_weights+y1_PT_5_weights+y1_PT_6_weights+y1_PT_7_weights+y1_PT_8_weights+y1_PT_9_weights+y1_PT_10_weights+y1_PT_11_weights+y1_PT_12_weights,\
             label="$bg\_dip\_400\_600$", histtype="step", rwidth=1.0,\
             color=None, edgecolor="#c1bfa8", linewidth=1, linestyle="solid",\
             bottom=None, cumulative=False, normed=False, align="mid", orientation="vertical")

    pad.hist(x=xData, bins=xBinning, weights=y1_PT_0_weights+y1_PT_1_weights+y1_PT_2_weights+y1_PT_3_weights+y1_PT_4_weights+y1_PT_5_weights+y1_PT_6_weights+y1_PT_7_weights+y1_PT_8_weights+y1_PT_9_weights+y1_PT_10_weights+y1_PT_11_weights,\
             label="$bg\_dip\_200\_400$", histtype="step", rwidth=1.0,\
             color=None, edgecolor="#bab5a3", linewidth=1, linestyle="solid",\
             bottom=None, cumulative=False, normed=False, align="mid", orientation="vertical")

    pad.hist(x=xData, bins=xBinning, weights=y1_PT_0_weights+y1_PT_1_weights+y1_PT_2_weights+y1_PT_3_weights+y1_PT_4_weights+y1_PT_5_weights+y1_PT_6_weights+y1_PT_7_weights+y1_PT_8_weights+y1_PT_9_weights+y1_PT_10_weights,\
             label="$bg\_dip\_100\_200$", histtype="step", rwidth=1.0,\
             color=None, edgecolor="#b2a596", linewidth=1, linestyle="solid",\
             bottom=None, cumulative=False, normed=False, align="mid", orientation="vertical")

    pad.hist(x=xData, bins=xBinning, weights=y1_PT_0_weights+y1_PT_1_weights+y1_PT_2_weights+y1_PT_3_weights+y1_PT_4_weights+y1_PT_5_weights+y1_PT_6_weights+y1_PT_7_weights+y1_PT_8_weights+y1_PT_9_weights,\
             label="$bg\_dip\_0\_100$", histtype="step", rwidth=1.0,\
             color=None, edgecolor="#b7a39b", linewidth=1, linestyle="solid",\
             bottom=None, cumulative=False, normed=False, align="mid", orientation="vertical")

    pad.hist(x=xData, bins=xBinning, weights=y1_PT_0_weights+y1_PT_1_weights+y1_PT_2_weights+y1_PT_3_weights+y1_PT_4_weights+y1_PT_5_weights+y1_PT_6_weights+y1_PT_7_weights+y1_PT_8_weights,\
             label="$bg\_vbf\_1600\_inf$", histtype="step", rwidth=1.0,\
             color=None, edgecolor="#ad998c", linewidth=1, linestyle="solid",\
             bottom=None, cumulative=False, normed=False, align="mid", orientation="vertical")

    pad.hist(x=xData, bins=xBinning, weights=y1_PT_0_weights+y1_PT_1_weights+y1_PT_2_weights+y1_PT_3_weights+y1_PT_4_weights+y1_PT_5_weights+y1_PT_6_weights+y1_PT_7_weights,\
             label="$bg\_vbf\_1200\_1600$", histtype="step", rwidth=1.0,\
             color=None, edgecolor="#9b8e82", linewidth=1, linestyle="solid",\
             bottom=None, cumulative=False, normed=False, align="mid", orientation="vertical")

    pad.hist(x=xData, bins=xBinning, weights=y1_PT_0_weights+y1_PT_1_weights+y1_PT_2_weights+y1_PT_3_weights+y1_PT_4_weights+y1_PT_5_weights+y1_PT_6_weights,\
             label="$bg\_vbf\_800\_1200$", histtype="step", rwidth=1.0,\
             color=None, edgecolor="#876656", linewidth=1, linestyle="solid",\
             bottom=None, cumulative=False, normed=False, align="mid", orientation="vertical")

    pad.hist(x=xData, bins=xBinning, weights=y1_PT_0_weights+y1_PT_1_weights+y1_PT_2_weights+y1_PT_3_weights+y1_PT_4_weights+y1_PT_5_weights,\
             label="$bg\_vbf\_600\_800$", histtype="step", rwidth=1.0,\
             color=None, edgecolor="#afcec6", linewidth=1, linestyle="solid",\
             bottom=None, cumulative=False, normed=False, align="mid", orientation="vertical")

    pad.hist(x=xData, bins=xBinning, weights=y1_PT_0_weights+y1_PT_1_weights+y1_PT_2_weights+y1_PT_3_weights+y1_PT_4_weights,\
             label="$bg\_vbf\_400\_600$", histtype="step", rwidth=1.0,\
             color=None, edgecolor="#84c1a3", linewidth=1, linestyle="solid",\
             bottom=None, cumulative=False, normed=False, align="mid", orientation="vertical")

    pad.hist(x=xData, bins=xBinning, weights=y1_PT_0_weights+y1_PT_1_weights+y1_PT_2_weights+y1_PT_3_weights,\
             label="$bg\_vbf\_200\_400$", histtype="step", rwidth=1.0,\
             color=None, edgecolor="#89a8a0", linewidth=1, linestyle="solid",\
             bottom=None, cumulative=False, normed=False, align="mid", orientation="vertical")

    pad.hist(x=xData, bins=xBinning, weights=y1_PT_0_weights+y1_PT_1_weights+y1_PT_2_weights,\
             label="$bg\_vbf\_100\_200$", histtype="step", rwidth=1.0,\
             color=None, edgecolor="#829e8c", linewidth=1, linestyle="solid",\
             bottom=None, cumulative=False, normed=False, align="mid", orientation="vertical")

    pad.hist(x=xData, bins=xBinning, weights=y1_PT_0_weights+y1_PT_1_weights,\
             label="$bg\_vbf\_0\_100$", histtype="step", rwidth=1.0,\
             color=None, edgecolor="#adbcc6", linewidth=1, linestyle="solid",\
             bottom=None, cumulative=False, normed=False, align="mid", orientation="vertical")

    pad.hist(x=xData, bins=xBinning, weights=y1_PT_0_weights,\
             label="$signal$", histtype="step", rwidth=1.0,\
             color=None, edgecolor="#7a8e99", linewidth=1, linestyle="solid",\
             bottom=None, cumulative=False, normed=False, align="mid", orientation="vertical")


    # Axis
    plt.rc('text',usetex=False)
    plt.xlabel(r"p_{T} [ j_{1} ]   ( GeV ) ",\
               fontsize=16,color="black")
    plt.ylabel(r"$\mathrm{Events}$ $(\mathcal{L}_{\mathrm{int}} = 3000.0\ \mathrm{fb}^{-1})$ ",\
               fontsize=16,color="black")

    # Boundary of y-axis
    ymax=(y1_PT_0_weights+y1_PT_1_weights+y1_PT_2_weights+y1_PT_3_weights+y1_PT_4_weights+y1_PT_5_weights+y1_PT_6_weights+y1_PT_7_weights+y1_PT_8_weights+y1_PT_9_weights+y1_PT_10_weights+y1_PT_11_weights+y1_PT_12_weights+y1_PT_13_weights+y1_PT_14_weights+y1_PT_15_weights+y1_PT_16_weights).max()*1.1
    #ymin=0 # linear scale
    ymin=min([x for x in (y1_PT_0_weights+y1_PT_1_weights+y1_PT_2_weights+y1_PT_3_weights+y1_PT_4_weights+y1_PT_5_weights+y1_PT_6_weights+y1_PT_7_weights+y1_PT_8_weights+y1_PT_9_weights+y1_PT_10_weights+y1_PT_11_weights+y1_PT_12_weights+y1_PT_13_weights+y1_PT_14_weights+y1_PT_15_weights+y1_PT_16_weights) if x])/100. # log scale
    plt.gca().set_ylim(ymin,ymax)

    # Log/Linear scale for X-axis
    plt.gca().set_xscale("linear")
    #plt.gca().set_xscale("log",nonposx="clip")

    # Log/Linear scale for Y-axis
    #plt.gca().set_yscale("linear")
    plt.gca().set_yscale("log",nonposy="clip")

    # Legend
    plt.legend(bbox_to_anchor=(1.05,1), loc=2, borderaxespad=0.)

    # Saving the image
    plt.savefig('../../HTML/MadAnalysis5job_0/selection_0.png')
    plt.savefig('../../PDF/MadAnalysis5job_0/selection_0.png')
    plt.savefig('../../DVI/MadAnalysis5job_0/selection_0.eps')

# Running!
if __name__ == '__main__':
    selection_0()
